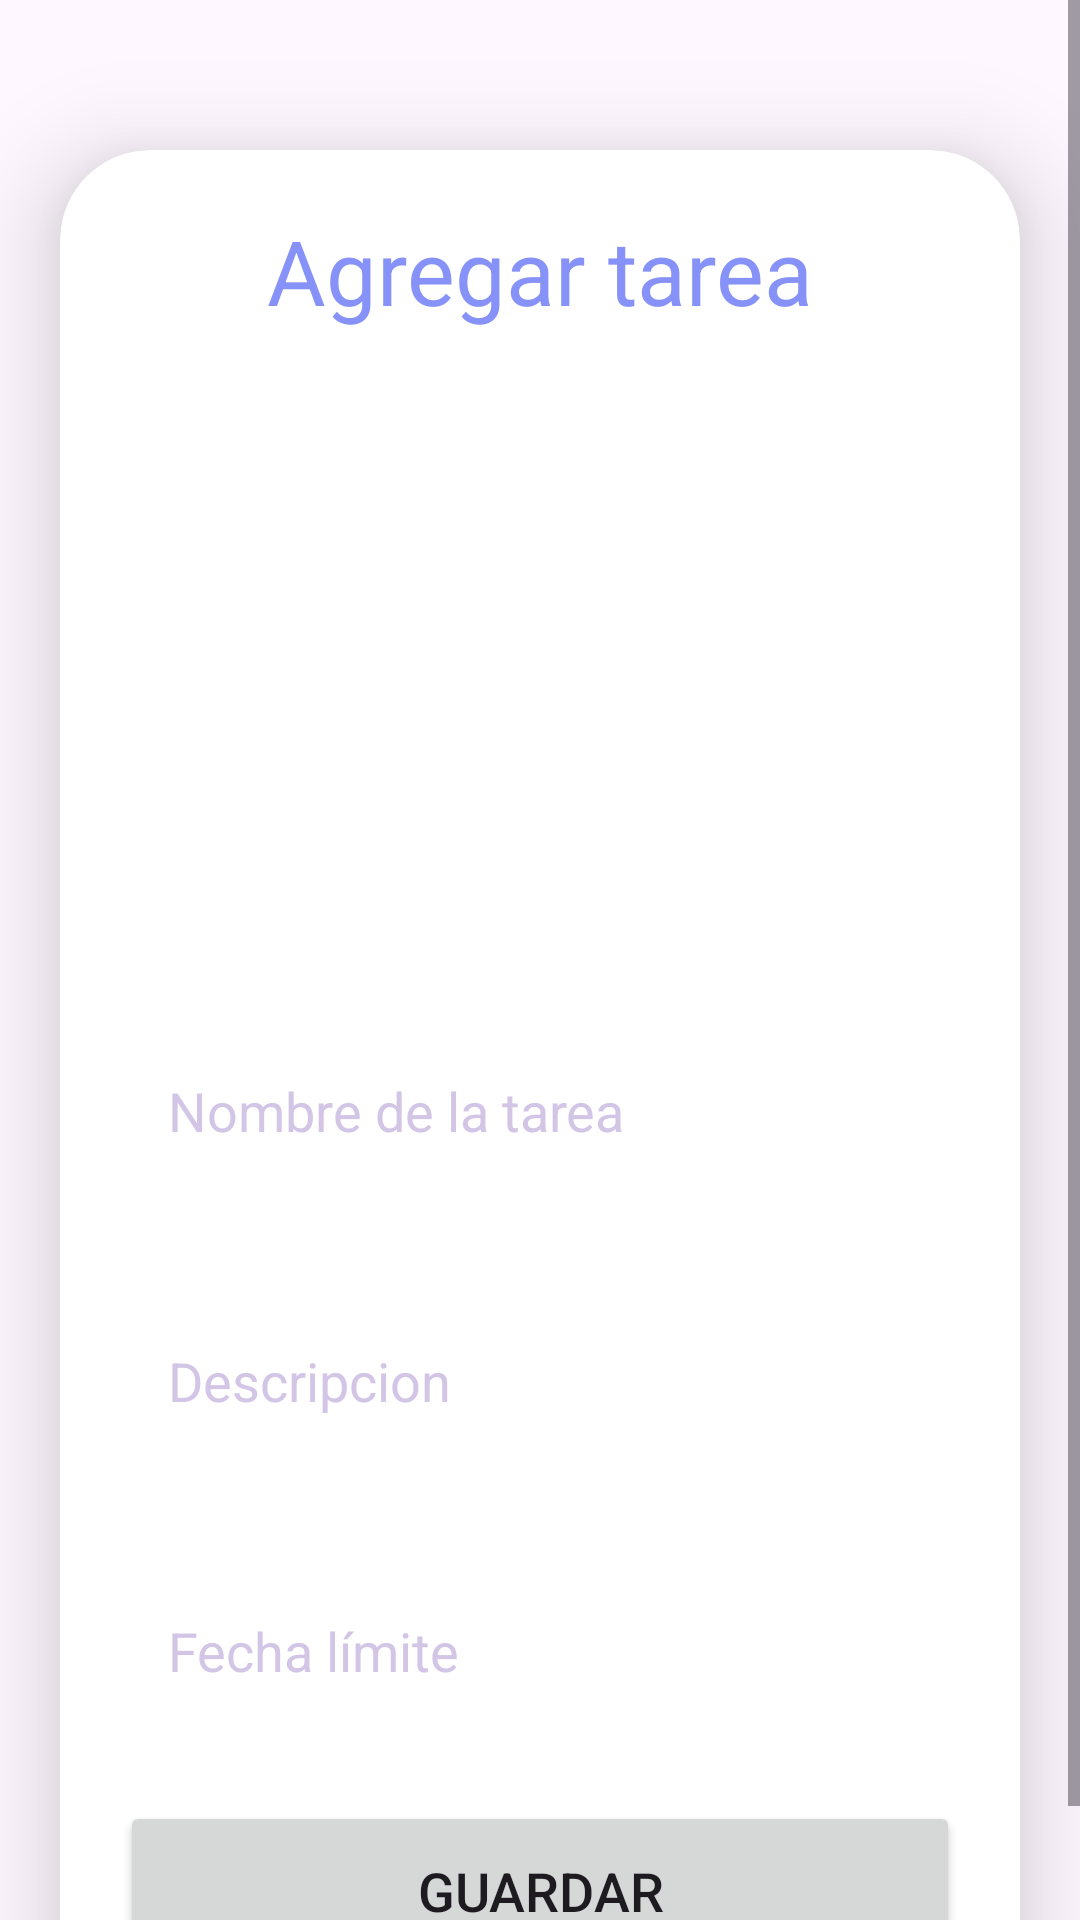

Reconstruct the res/layout file that produces this screen, plus the resources it refers to.
<!-- AndroidManifest.xml: application theme Theme.MyApplication -->
<!-- res/layout/activity_upload.xml -->
<?xml version="1.0" encoding="utf-8"?>
<ScrollView
    xmlns:android="http://schemas.android.com/apk/res/android"
    xmlns:app="http://schemas.android.com/apk/res-auto"
    xmlns:tools="http://schemas.android.com/tools"
    android:layout_width="match_parent"
    android:layout_height="match_parent"
    android:orientation="vertical"
    tools:context=".UploadActivity">

    <androidx.cardview.widget.CardView
        android:layout_width="match_parent"
        android:layout_height="wrap_content"
        android:layout_marginTop="50dp"
        android:layout_marginEnd="20dp"
        android:layout_marginStart="20dp"
        app:cardCornerRadius="30dp"
        app:cardElevation="20dp">

        <LinearLayout
            android:layout_width="match_parent"
            android:layout_height="wrap_content"
            android:orientation="vertical"
            android:layout_gravity="center_horizontal"
            android:padding="20dp"
            android:background="@drawable/lavender_border">

            <TextView
                android:layout_width="match_parent"
                android:layout_height="wrap_content"
                android:text="Agregar tarea"
                android:textSize="30sp"
                android:textAlignment="center"
                android:textColor="@color/lavender"/>

            <ImageView
                android:layout_width="match_parent"
                android:layout_height="200dp"
                android:src="@drawable/uploadimg"
                android:id="@+id/uploadImage"
                android:layout_marginTop="10dp"
                android:scaleType="fitXY"/>

            <EditText
                android:layout_width="match_parent"
                android:layout_height="60dp"
                android:id="@+id/uploadTopic"
                android:background="@drawable/lavender_border"
                android:layout_marginTop="20dp"
                android:padding="16dp"
                android:hint="Nombre de la tarea"
                android:textColorHint="@color/atras"
                android:gravity="start|center_vertical"
                android:textColor="@color/lavender"/>

            <EditText
                android:layout_width="match_parent"
                android:layout_height="80dp"
                android:id="@+id/uploadDesc"
                android:background="@drawable/lavender_border"
                android:layout_marginTop="20dp"
                android:padding="16dp"
                android:hint="Descripcion"

                android:textColorHint="@color/atras"
                android:gravity="start|center_vertical"
                android:textColor="@color/lavender"/>

            <EditText
                android:layout_width="match_parent"
                android:layout_height="60dp"
                android:id="@+id/uploadLang"
                android:background="@drawable/lavender_border"
                android:layout_marginTop="20dp"
                android:padding="16dp"
                android:hint="Fecha límite"

                android:textColorHint="@color/atras"
                android:gravity="start|center_vertical"
                android:textColor="@color/lavender"/>

            <Button
                android:layout_width="match_parent"
                android:layout_height="60dp"
                android:text="Guardar"
                android:id="@+id/saveButton"
                android:textSize="18sp"
                android:layout_marginTop="20dp"
                app:cornerRadius = "20dp"/>



        </LinearLayout>

    </androidx.cardview.widget.CardView>

</ScrollView>
<!-- resources referenced by this layout -->
<resources>
  <color name="atras">#A3B8A4D6</color>
  <color name="lavender">#8692f7</color>
  <style name="Theme.MyApplication" parent="Base.Theme.MyApplication" />
  <style name="Base.Theme.MyApplication" parent="Theme.Material3.DayNight.NoActionBar">
          
          
      </style>
</resources>
